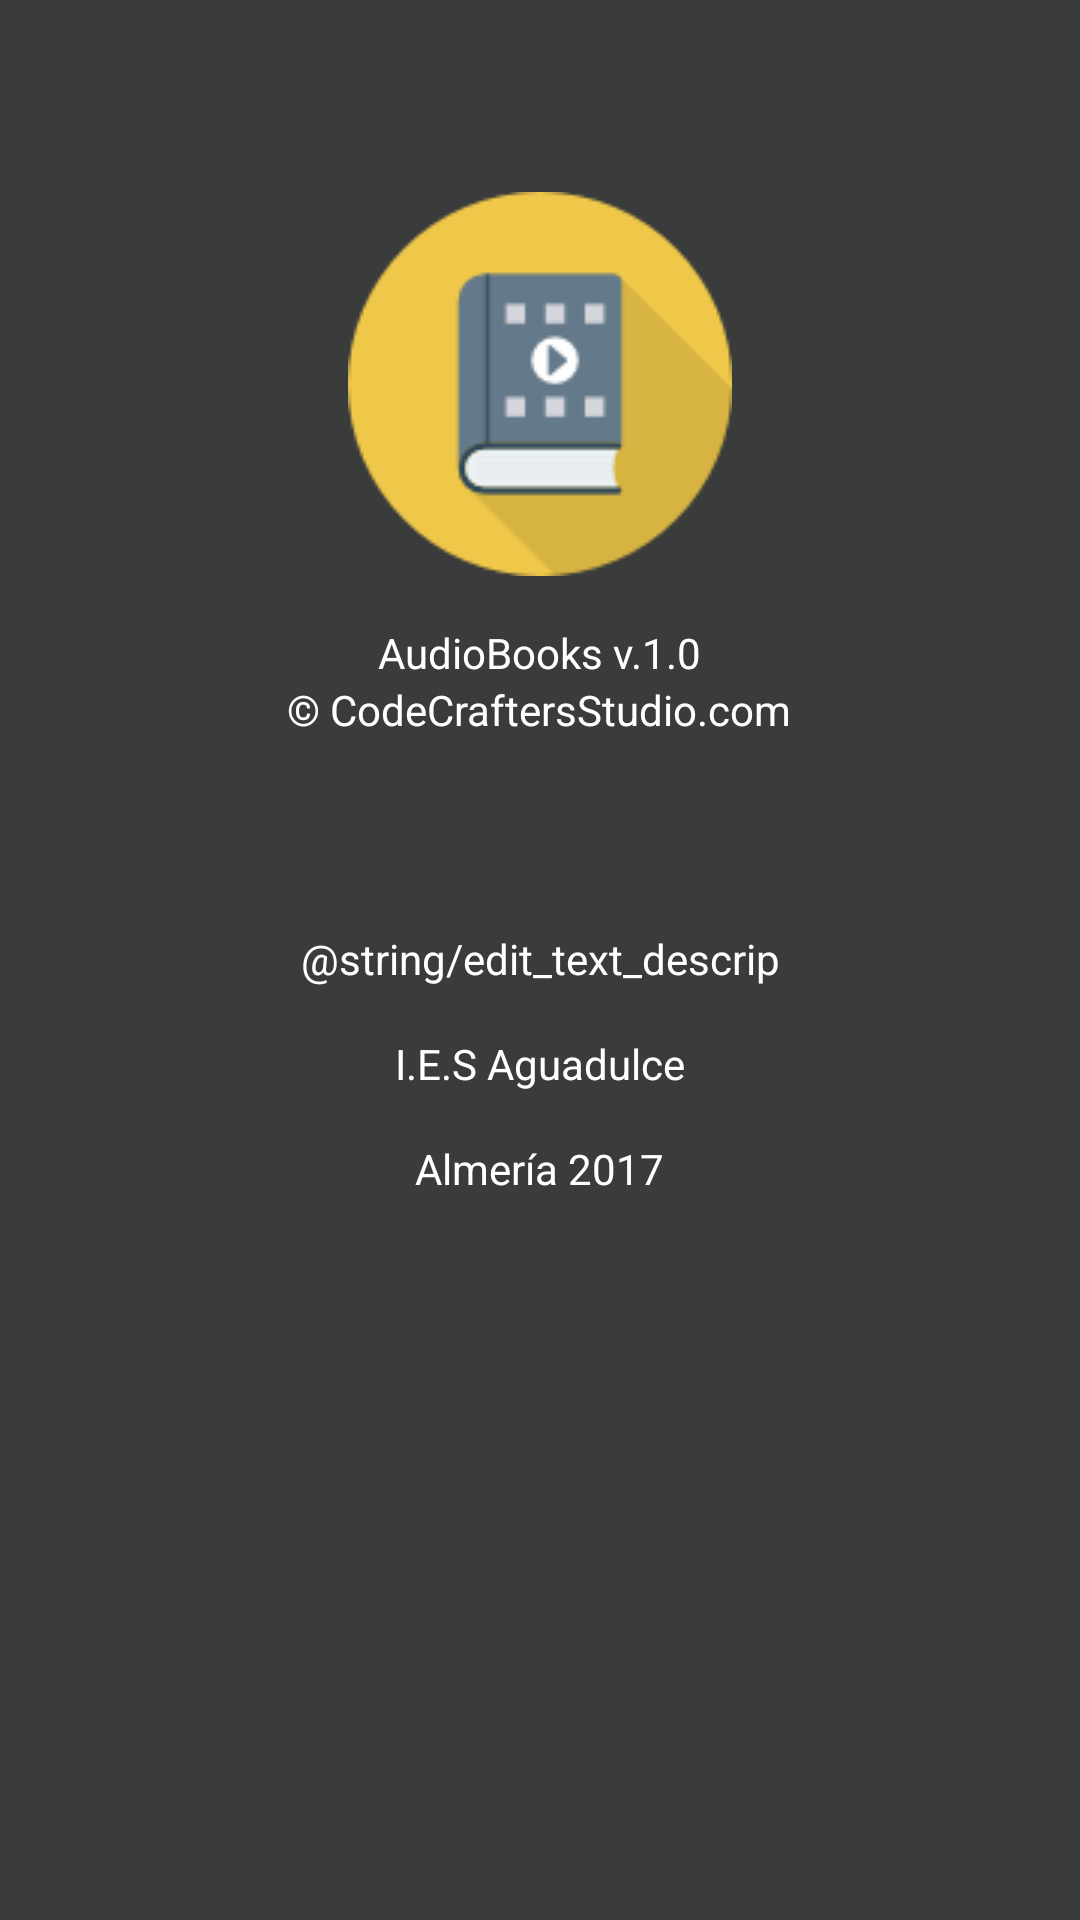

This screen was rendered from an Android layout file. Write that file and the resources it references.
<!-- AndroidManifest.xml: application theme AppTheme -->
<!-- res/layout/acerca_de.xml -->
<?xml version="1.0" encoding="utf-8"?>
<LinearLayout xmlns:android="http://schemas.android.com/apk/res/android"
              xmlns:tools="http://schemas.android.com/tools"
              android:layout_width="match_parent"
              android:layout_height="match_parent"
              android:background="@color/colorPrimaryDark"
              android:orientation="vertical">

    <ImageView
        android:id="@+id/imageButton"
        android:layout_width="wrap_content"
        android:layout_height="wrap_content"
        android:layout_gravity="center"
        android:layout_marginBottom="@dimen/activity_vertical_margin"
        android:layout_marginTop="@dimen/margin_btn"
        android:src="@drawable/audiolibro128"/>

    <TextView
        android:id="@+id/textView2"
        android:layout_width="wrap_content"
        android:layout_height="wrap_content"
        android:layout_gravity="center"
        android:text="AudioBooks v.1.0"
        android:textAlignment="center"
        android:textColor="@color/white"
        android:textSize="14sp"
        tools:ignore="HardcodedText"
        tools:text="AudioBooks v.1.0"/>

    <TextView
        android:id="@+id/textView3"
        android:layout_width="wrap_content"
        android:layout_height="wrap_content"
        android:layout_gravity="center"
        android:layout_marginBottom="@dimen/margin_btn"
        android:text="© CodeCraftersStudio.com"
        android:textAlignment="center"
        android:textColor="@color/white"
        android:textSize="14sp"
        tools:ignore="HardcodedText"
        tools:text="© CodeCraftersStudio.com"/>

    <EditText
        android:id="@+id/editText"
        android:layout_width="match_parent"
        android:layout_height="wrap_content"
        android:layout_gravity="center"
        android:layout_marginBottom="@dimen/activity_vertical_margin"
        android:background="@color/grey"
        android:clickable="false"
        android:cursorVisible="false"
        android:focusable="false"
        android:focusableInTouchMode="false"
        android:gravity="center"
        android:inputType="textMultiLine"
        android:text="@string/edit_text_descrip"
        android:textAlignment="center"
        android:textColor="@color/white"
        android:textSize="14sp"/>

    <TextView
        android:id="@+id/textView4"
        android:layout_width="wrap_content"
        android:layout_height="wrap_content"
        android:layout_gravity="center"
        android:layout_marginBottom="@dimen/activity_vertical_margin"
        android:text="I.E.S Aguadulce"
        android:textAlignment="center"
        android:textColor="@color/white"
        android:textSize="14sp"
        tools:ignore="HardcodedText"
        tools:text="I.E.S Aguadulce"/>

    <TextView
        android:id="@+id/textView5"
        android:layout_width="wrap_content"
        android:layout_height="wrap_content"
        android:layout_gravity="center"
        android:text="Almería 2017"
        android:textColor="@color/white"
        android:textSize="14sp"
        tools:ignore="HardcodedText"
        tools:text="Almería 2017"/>
</LinearLayout>
<!-- resources referenced by this layout -->
<resources>
  <color name="colorPrimaryDark">#3a3b3b</color>
  <color name="grey">#3A3B3B</color>
  <color name="white">#FFFFFF</color>
  <dimen name="activity_vertical_margin">16dp</dimen>
  <dimen name="margin_btn">64dp</dimen>
  <!-- drawable audiolibro128: png bitmap (drawable, 3110 bytes) -->
  <style name="AppTheme" parent="Theme.AppCompat.Light.DarkActionBar">
          
          <item name="colorPrimary">@color/colorPrimary</item>
          <item name="colorPrimaryDark">@color/colorPrimaryDark</item>
          <item name="colorAccent">@color/colorAccent</item>
      </style>
  <color name="colorPrimary">#f9bd4b</color>
  <color name="colorAccent">#80CBC4</color>
</resources>
